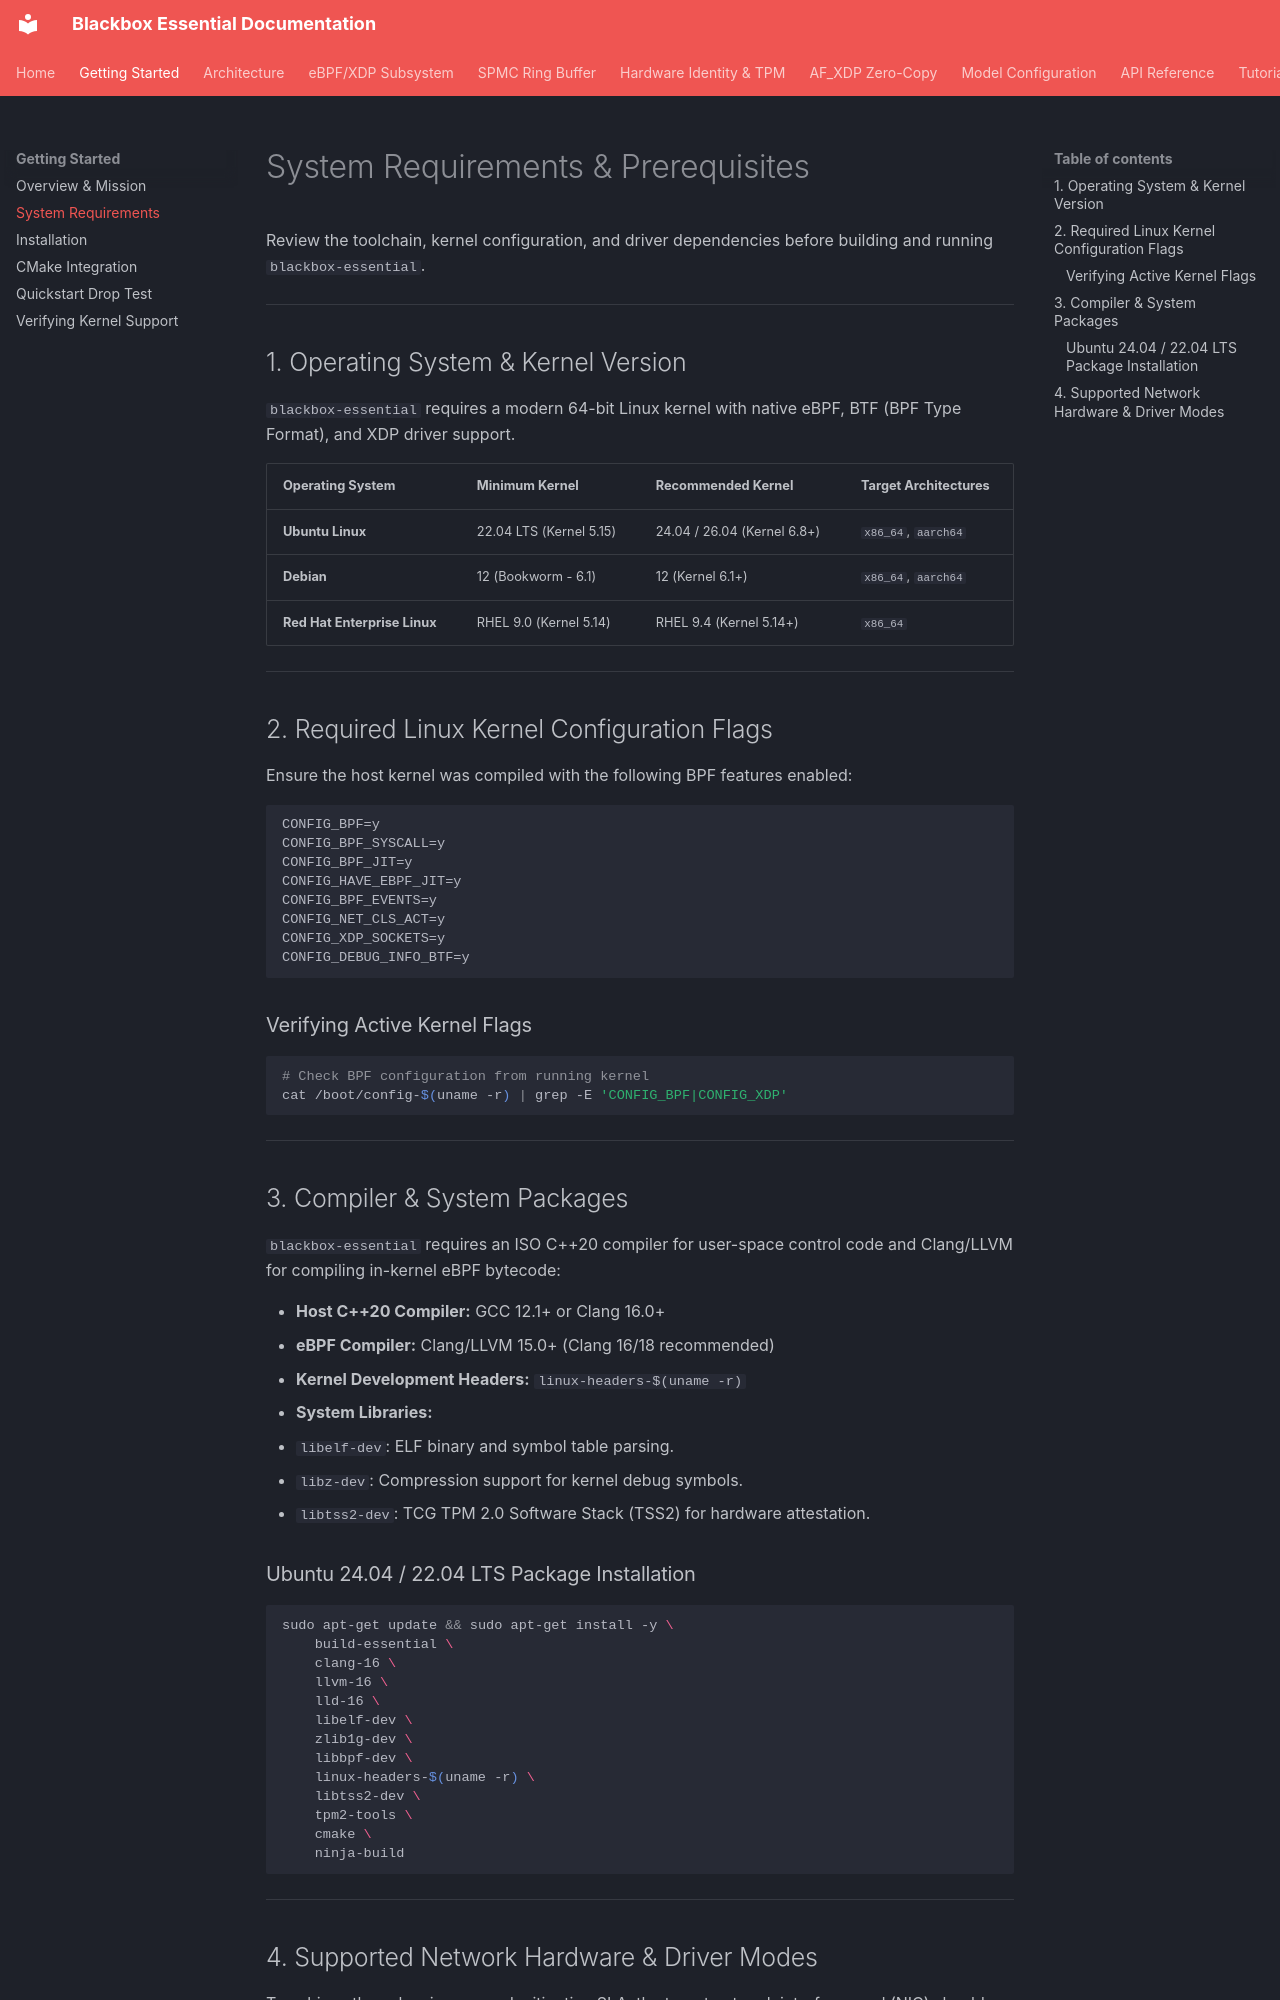

repository: kamisaberi/blackbox-essential · page: getting-started/system-requirements/index.html · generator: mkdocs

# System Requirements & Prerequisites

Review the toolchain, kernel configuration, and driver dependencies before building and running `blackbox-essential`.

---

## 1. Operating System & Kernel Version

`blackbox-essential` requires a modern 64-bit Linux kernel with native eBPF, BTF (BPF Type Format), and XDP driver support.

| Operating System | Minimum Kernel | Recommended Kernel | Target Architectures |
| :--- | :--- | :--- | :--- |
| **Ubuntu Linux** | 22.04 LTS (Kernel 5.15) | 24.04 / 26.04 (Kernel 6.8+) | `x86_64`, `aarch64` |
| **Debian** | 12 (Bookworm - 6.1) | 12 (Kernel 6.1+) | `x86_64`, `aarch64` |
| **Red Hat Enterprise Linux** | RHEL 9.0 (Kernel 5.14) | RHEL 9.4 (Kernel 5.14+) | `x86_64` |

---

## 2. Required Linux Kernel Configuration Flags

Ensure the host kernel was compiled with the following BPF features enabled:

```text
CONFIG_BPF=y
CONFIG_BPF_SYSCALL=y
CONFIG_BPF_JIT=y
CONFIG_HAVE_EBPF_JIT=y
CONFIG_BPF_EVENTS=y
CONFIG_NET_CLS_ACT=y
CONFIG_XDP_SOCKETS=y
CONFIG_DEBUG_INFO_BTF=y
```

### Verifying Active Kernel Flags

```bash
# Check BPF configuration from running kernel
cat /boot/config-$(uname -r) | grep -E 'CONFIG_BPF|CONFIG_XDP'
```

---

## 3. Compiler & System Packages

`blackbox-essential` requires an ISO C++20 compiler for user-space control code and Clang/LLVM for compiling in-kernel eBPF bytecode:

* **Host C++20 Compiler:** GCC 12.1+ or Clang 16.0+
* **eBPF Compiler:** Clang/LLVM 15.0+ (Clang 16/18 recommended)
* **Kernel Development Headers:** `linux-headers-$(uname -r)`
* **System Libraries:**
  * `libelf-dev`: ELF binary and symbol table parsing.
  * `libz-dev`: Compression support for kernel debug symbols.
  * `libtss2-dev`: TCG TPM 2.0 Software Stack (TSS2) for hardware attestation.

### Ubuntu 24.04 / 22.04 LTS Package Installation

```bash
sudo apt-get update && sudo apt-get install -y \
    build-essential \
    clang-16 \
    llvm-16 \
    lld-16 \
    libelf-dev \
    zlib1g-dev \
    libbpf-dev \
    linux-headers-$(uname -r) \
    libtss2-dev \
    tpm2-tools \
    cmake \
    ninja-build
```

---
